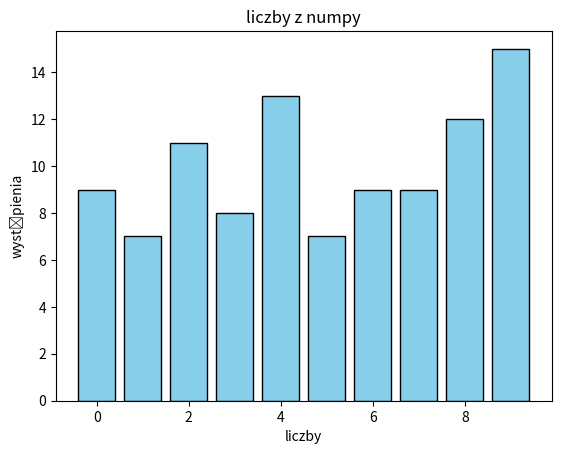

Here is the Python script that generated this plot:
import numpy as np
import matplotlib.pyplot as plt


losowe_liczby = np.random.randint(0, 10, 100)


unikalne, liczby_wystapien = np.unique(losowe_liczby, return_counts=True)


plt.bar(unikalne, liczby_wystapien, color='skyblue', edgecolor='black')


plt.xlabel('liczby')
plt.ylabel('wystąpienia')
plt.title('liczby z numpy')



plt.show()